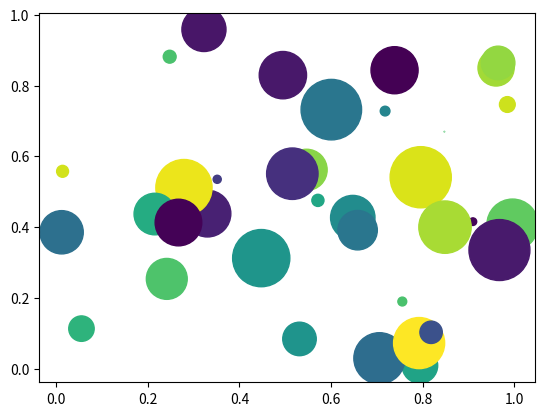

Python code for this plot:
import numpy as np
import matplotlib.pyplot as plt

# Define the number of values
num_vals = 40

# Generate random values
x = np.random.rand(num_vals)
y = np.random.rand(num_vals)

#最大半径
max_radius = 25
#随机半径下的面积
area = np.pi * (max_radius * np.random.rand(num_vals)) ** 2  

# 随机颜色
colors = np.random.rand(num_vals)

# Plot the points
plt.scatter(x, y, s=area, c=colors, alpha=1.0)

plt.show()
